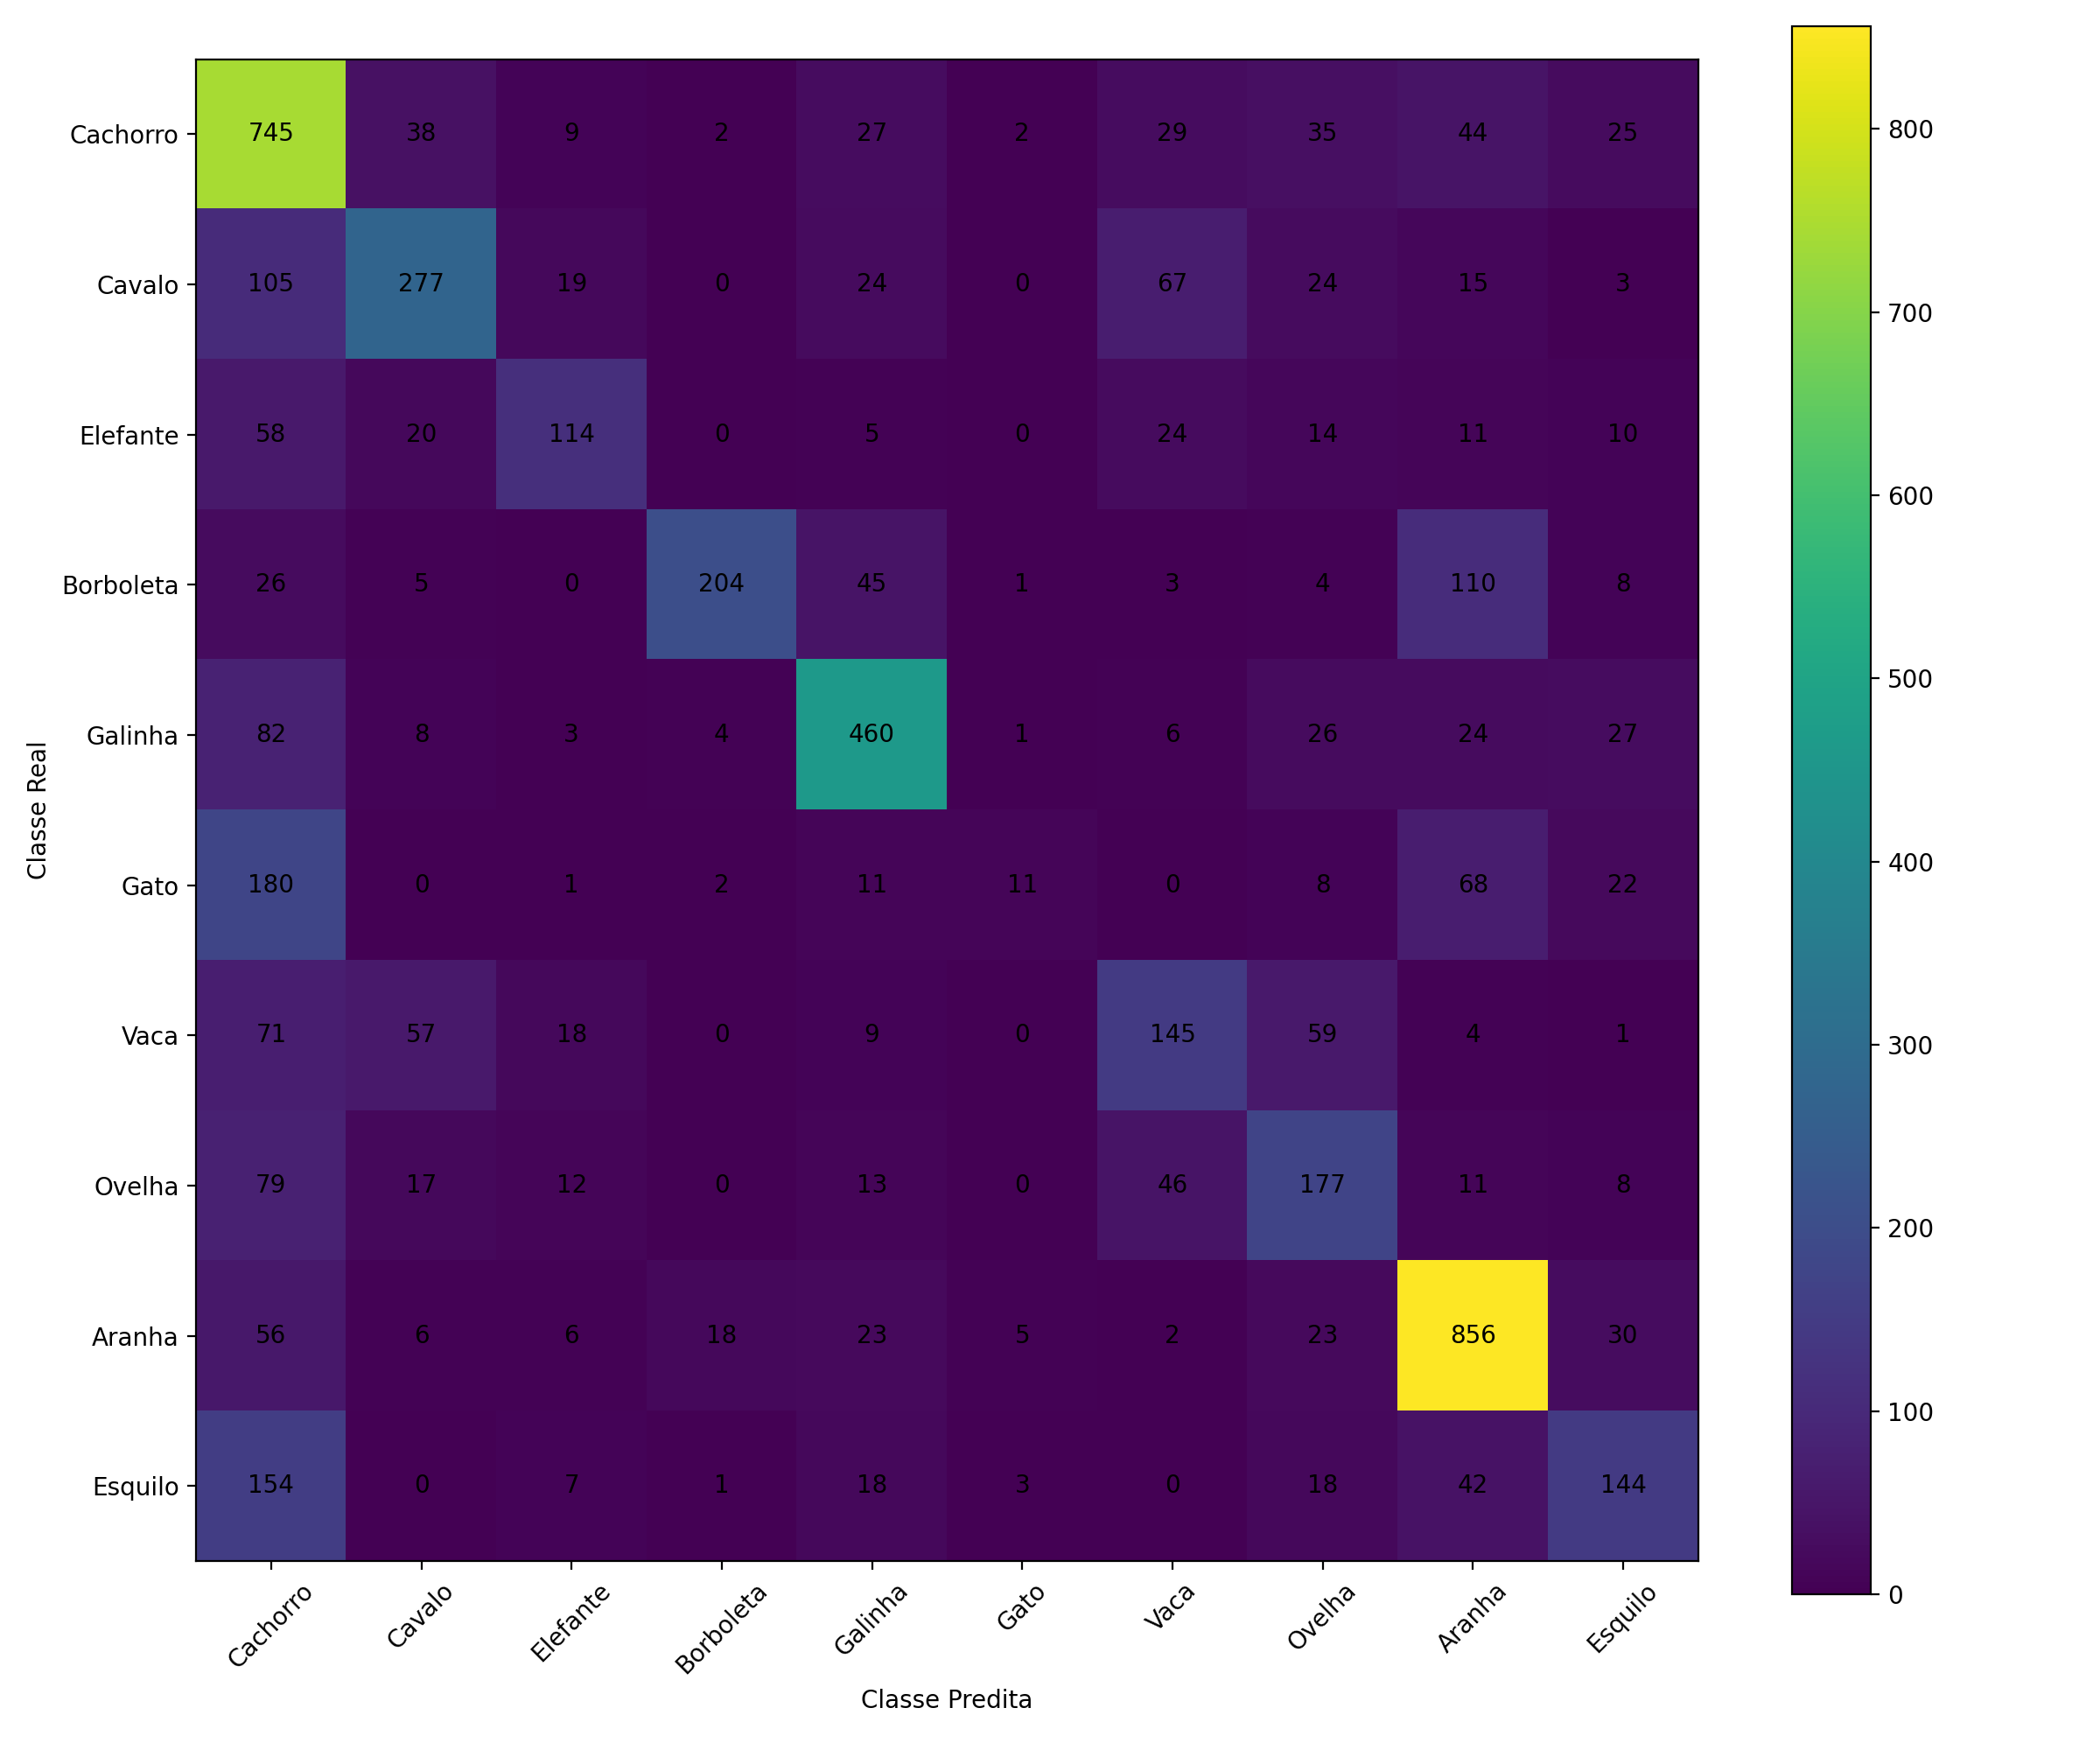

Values plotted in this chart, from the file beside it:
, 0, 1, 2, 3, 4, 5, 6, 7, 8, 9
0, 745, 38, 9, 2, 27, 2, 29, 35, 44, 25
1, 105, 277, 19, 0, 24, 0, 67, 24, 15, 3
2, 58, 20, 114, 0, 5, 0, 24, 14, 11, 10
3, 26, 5, 0, 204, 45, 1, 3, 4, 110, 8
4, 82, 8, 3, 4, 460, 1, 6, 26, 24, 27
5, 180, 0, 1, 2, 11, 11, 0, 8, 68, 22
6, 71, 57, 18, 0, 9, 0, 145, 59, 4, 1
7, 79, 17, 12, 0, 13, 0, 46, 177, 11, 8
8, 56, 6, 6, 18, 23, 5, 2, 23, 856, 30
9, 154, 0, 7, 1, 18, 3, 0, 18, 42, 144
